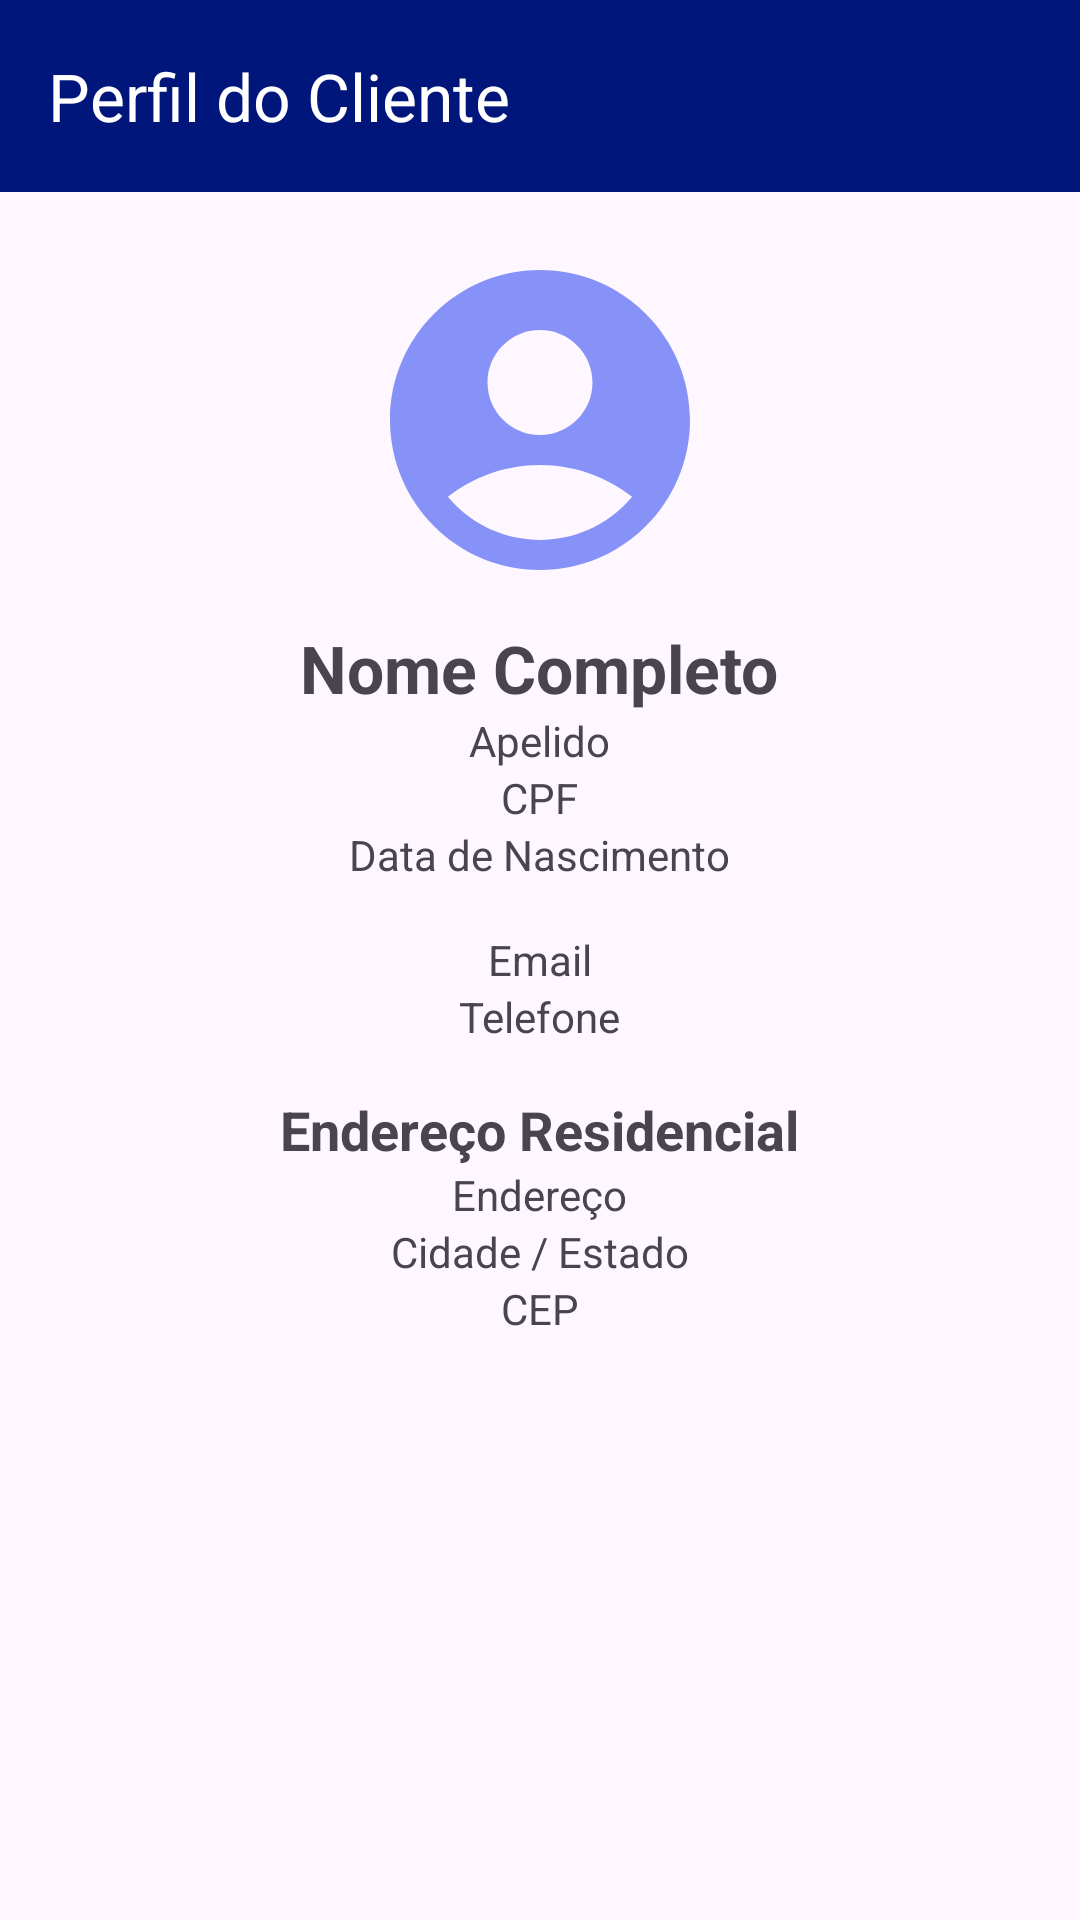

This screen was rendered from an Android layout file. Write that file and the resources it references.
<!-- AndroidManifest.xml: application theme Theme.Stilo -->
<!-- res/layout/activity_perfil_cliente.xml -->
<?xml version="1.0" encoding="utf-8"?>
<LinearLayout xmlns:android="http://schemas.android.com/apk/res/android"
    xmlns:app="http://schemas.android.com/apk/res-auto"
    xmlns:tools="http://schemas.android.com/tools"
    android:layout_width="match_parent"
    android:layout_height="match_parent"
    android:orientation="vertical"
    tools:context=".PerfilClienteActivity">

    <androidx.appcompat.widget.Toolbar
        android:id="@+id/toolbar"
        android:layout_width="match_parent"
        android:layout_height="?attr/actionBarSize"
        android:background="?attr/colorPrimary"
        app:title="Perfil do Cliente"
        app:titleTextColor="@android:color/white" />

    <ImageView
        android:id="@+id/profile_image"
        android:layout_width="120dp"
        android:layout_height="120dp"
        android:layout_gravity="center_horizontal"
        android:layout_marginTop="16dp"
        android:src="@drawable/sharp_account_circle_24" />

    <TextView
        android:id="@+id/name_textview"
        android:layout_width="wrap_content"
        android:layout_height="wrap_content"
        android:layout_gravity="center_horizontal"
        android:layout_marginTop="8dp"
        android:text="Nome Completo"
        android:textSize="22sp"
        android:textStyle="bold" />

    <TextView
        android:id="@+id/nickname_textview"
        android:layout_width="wrap_content"
        android:layout_height="wrap_content"
        android:layout_gravity="center_horizontal"
        android:text="Apelido" />

    <TextView
        android:id="@+id/cpf_textview"
        android:layout_width="wrap_content"
        android:layout_height="wrap_content"
        android:layout_gravity="center_horizontal"
        android:text="CPF" />

    <TextView
        android:id="@+id/dob_textview"
        android:layout_width="wrap_content"
        android:layout_height="wrap_content"
        android:layout_gravity="center_horizontal"
        android:text="Data de Nascimento" />

    <TextView
        android:id="@+id/email_textview"
        android:layout_width="wrap_content"
        android:layout_height="wrap_content"
        android:layout_gravity="center_horizontal"
        android:layout_marginTop="16dp"
        android:text="Email" />

    <TextView
        android:id="@+id/phone_textview"
        android:layout_width="wrap_content"
        android:layout_height="wrap_content"
        android:layout_gravity="center_horizontal"
        android:text="Telefone" />

    <TextView
        android:layout_width="wrap_content"
        android:layout_height="wrap_content"
        android:layout_gravity="center_horizontal"
        android:layout_marginTop="16dp"
        android:text="Endereço Residencial"
        android:textSize="18sp"
        android:textStyle="bold" />

    <TextView
        android:id="@+id/address_textview"
        android:layout_width="wrap_content"
        android:layout_height="wrap_content"
        android:layout_gravity="center_horizontal"
        android:text="Endereço" />

    <TextView
        android:id="@+id/city_state_textview"
        android:layout_width="wrap_content"
        android:layout_height="wrap_content"
        android:layout_gravity="center_horizontal"
        android:text="Cidade / Estado" />

    <TextView
        android:id="@+id/cep_textview"
        android:layout_width="wrap_content"
        android:layout_height="wrap_content"
        android:layout_gravity="center_horizontal"
        android:text="CEP" />

</LinearLayout>
<!-- resources referenced by this layout -->
<resources>
  <!-- drawable sharp_account_circle_24 (drawable) -->
  <vector xmlns:android="http://schemas.android.com/apk/res/android" android:height="24dp" android:tint="#8692F7" android:viewportHeight="24" android:viewportWidth="24" android:width="24dp">
        
      <path android:fillColor="@android:color/white" android:pathData="M12,2C6.48,2 2,6.48 2,12s4.48,10 10,10s10,-4.48 10,-10S17.52,2 12,2zM12,6c1.93,0 3.5,1.57 3.5,3.5S13.93,13 12,13s-3.5,-1.57 -3.5,-3.5S10.07,6 12,6zM12,20c-2.03,0 -4.43,-0.82 -6.14,-2.88C7.55,15.8 9.68,15 12,15s4.45,0.8 6.14,2.12C16.43,19.18 14.03,20 12,20z"/>
      
  </vector>
  <style name="Theme.Stilo" parent="Base.Theme.Stilo" />
  <style name="Base.Theme.Stilo" parent="Theme.Material3.DayNight.NoActionBar">
          
          <item name="colorPrimary">@color/primary</item>
          <item name="colorPrimaryVariant">@color/primary_dark</item>
          <item name="colorOnPrimary">@color/white</item>
          
          <item name="colorSecondary">@color/primary</item>
          <item name="colorSecondaryVariant">@color/primary_dark</item>
          <item name="colorOnSecondary">@color/black</item>
          
          <item name="android:statusBarColor">?attr/colorPrimaryVariant</item>
      </style>
  <color name="primary">#00167a</color>
  <color name="primary_dark">#000c42</color>
  <color name="white">#FFFFFFFF</color>
  <color name="black">#FF000000</color>
</resources>
